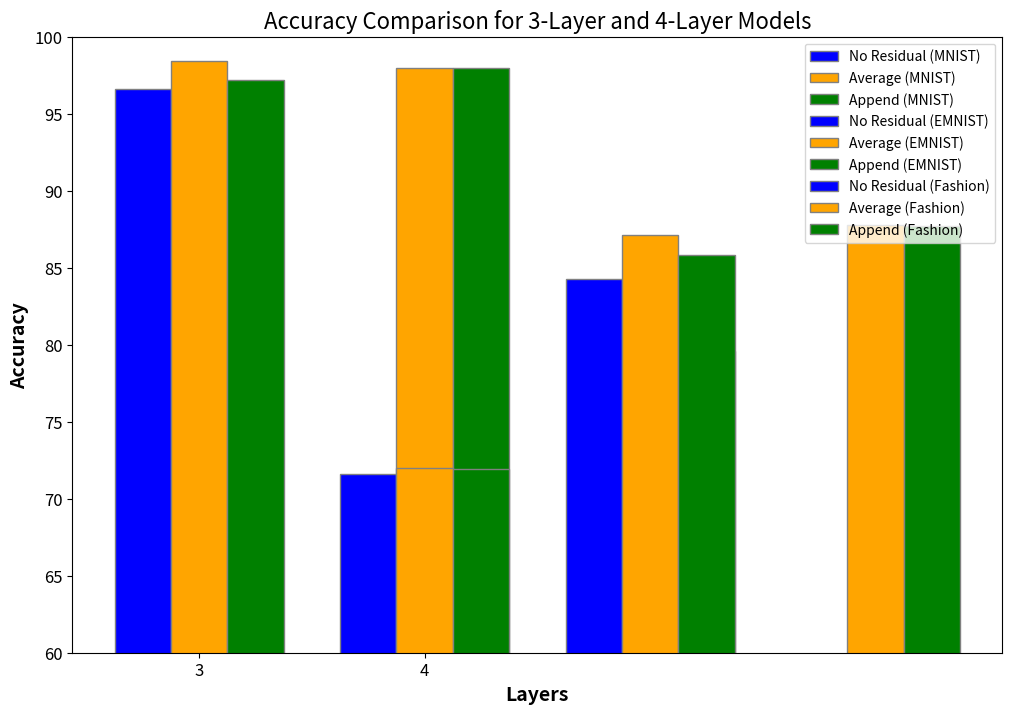

The matplotlib source for this figure:
import pandas as pd
import numpy as np
import matplotlib.pyplot as plt

# Data preparation
data = {
    'Layers': [3, 4, 3, 4, 3, 4],
    'Datasets': ['MNIST', 'MNIST', 'EMNIST', 'EMNIST', 'Fashion', 'Fashion'],
    'No_residual': [96.6, None, 71.6, None, 84.3, None],
    'Average': [98.4, 98.0, 72.0, 80.0, 87.1, 87.8],
    'Append': [97.2, 98.0, 71.9, 79.6, 85.8, 87.7]
}

df = pd.DataFrame(data)

# Plotting
layers = df['Layers'].unique()
datasets = df['Datasets'].unique()
bar_width = 0.25

plt.figure(figsize=(12, 8))

for i, dataset in enumerate(datasets):
    # Filter data by dataset
    df_subset = df[df['Datasets'] == dataset]
    
    # Positions of the bars on the x-axis
    r1 = np.arange(len(layers)) + i*(bar_width*4)
    r2 = [x + bar_width for x in r1]
    r3 = [x + bar_width for x in r2]

    # Create bars
    plt.bar(r1, df_subset['No_residual'], color='blue', width=bar_width, edgecolor='grey', label=f'No Residual ({dataset})')
    plt.bar(r2, df_subset['Average'], color='orange', width=bar_width, edgecolor='grey', label=f'Average ({dataset})')
    plt.bar(r3, df_subset['Append'], color='green', width=bar_width, edgecolor='grey', label=f'Append ({dataset})')

# Set y-axis limits
plt.ylim(60, 100)

# Add labels with larger font sizes
plt.xlabel('Layers', fontweight='bold', fontsize=14)
plt.ylabel('Accuracy', fontweight='bold', fontsize=14)
plt.xticks([r + bar_width for r in range(len(layers))], ['3', '4'], fontsize=12)
plt.yticks(fontsize=12)

# Add title and legend with larger font size
plt.title('Accuracy Comparison for 3-Layer and 4-Layer Models', fontsize=16)
plt.legend(fontsize=10)

# Display the plot
plt.show()
